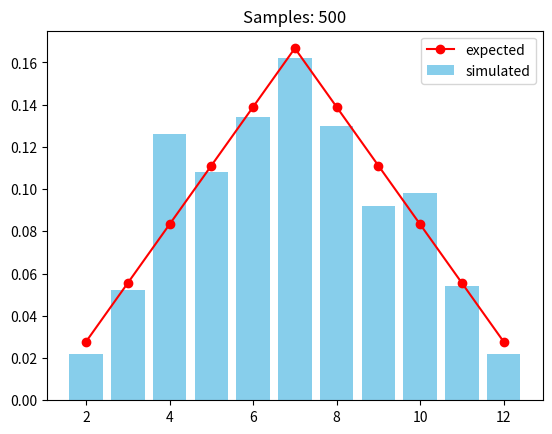
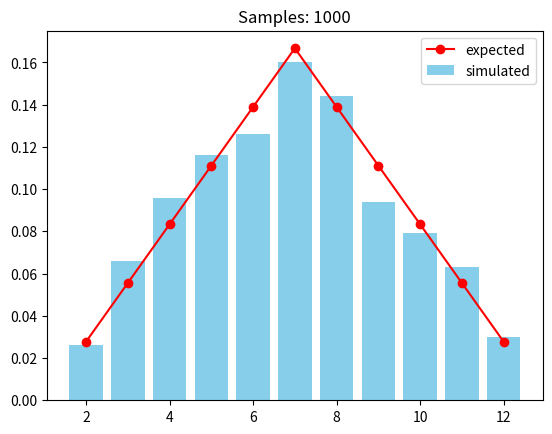
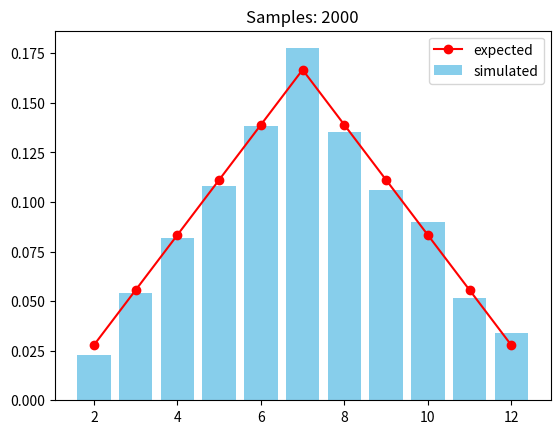
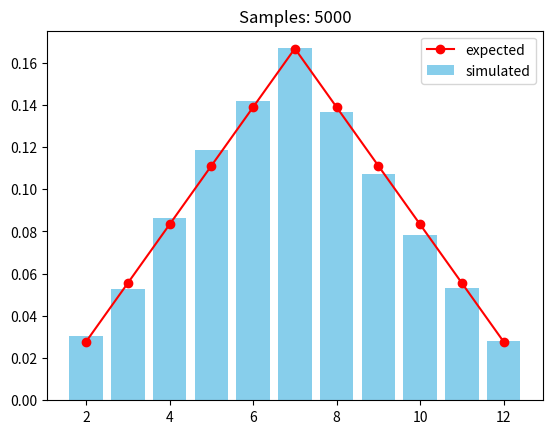
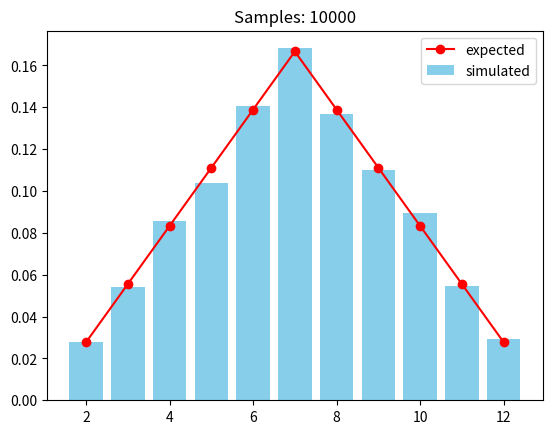
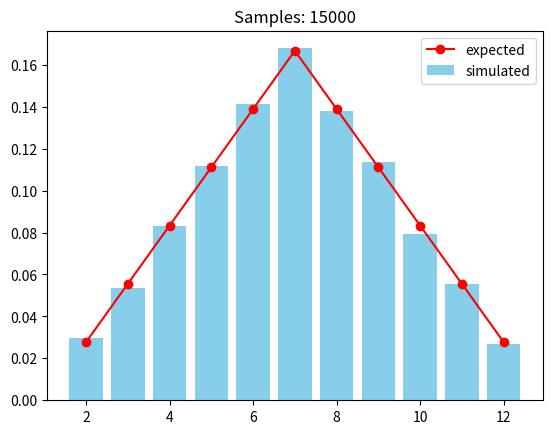
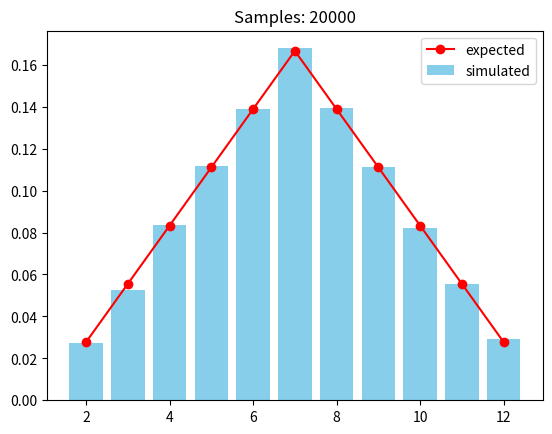
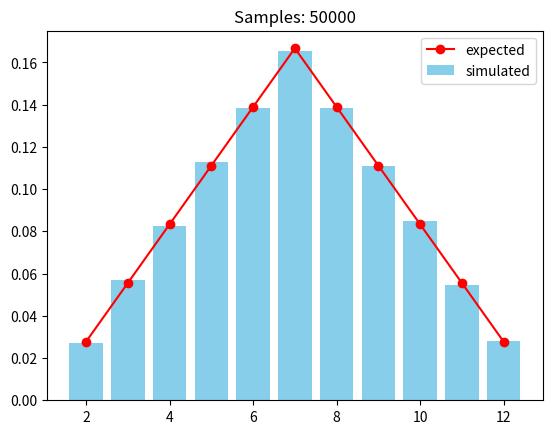
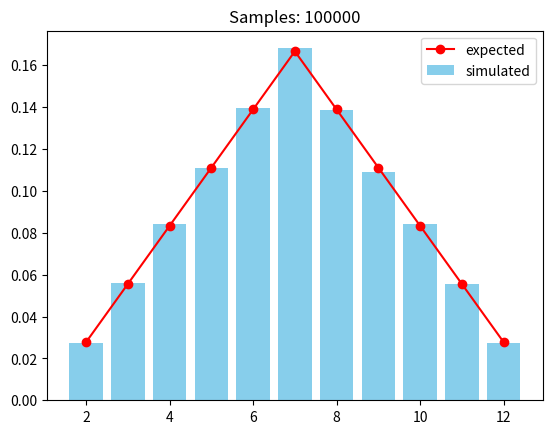

Source code (Python) for these figures, in order:
import numpy as np
import matplotlib.pyplot as plt
np.random.seed(7)
sample_counts=[500,1000,2000,5000,10000,15000,20000,50000,100000]
theory={2:1/36,3:2/36,4:3/36,5:4/36,6:5/36,7:6/36,8:5/36,9:4/36,10:3/36,11:2/36,12:1/36}
x_axis=np.array(list(theory.keys()))
y_axis=np.array(list(theory.values()))
for count in sample_counts:
    dice_one=np.random.randint(1,7,size=count)
    dice_two=np.random.randint(1,7,size=count)
    sums=dice_one+dice_two
    hist,bins=np.histogram(sums,range(2,14))
    freq=hist/count
    plt.figure()
    plt.bar(bins[:-1],freq,color="skyblue",label="simulated")
    plt.plot(x_axis,y_axis,color="red",marker="o",label="expected")
    plt.title("Samples: "+str(count))
    plt.legend()
    filename=f'vB_hist_{count}.png'
    plt.savefig(filename)
    print("Image saved as",filename)
    plt.close()
print("finished B ex1")
